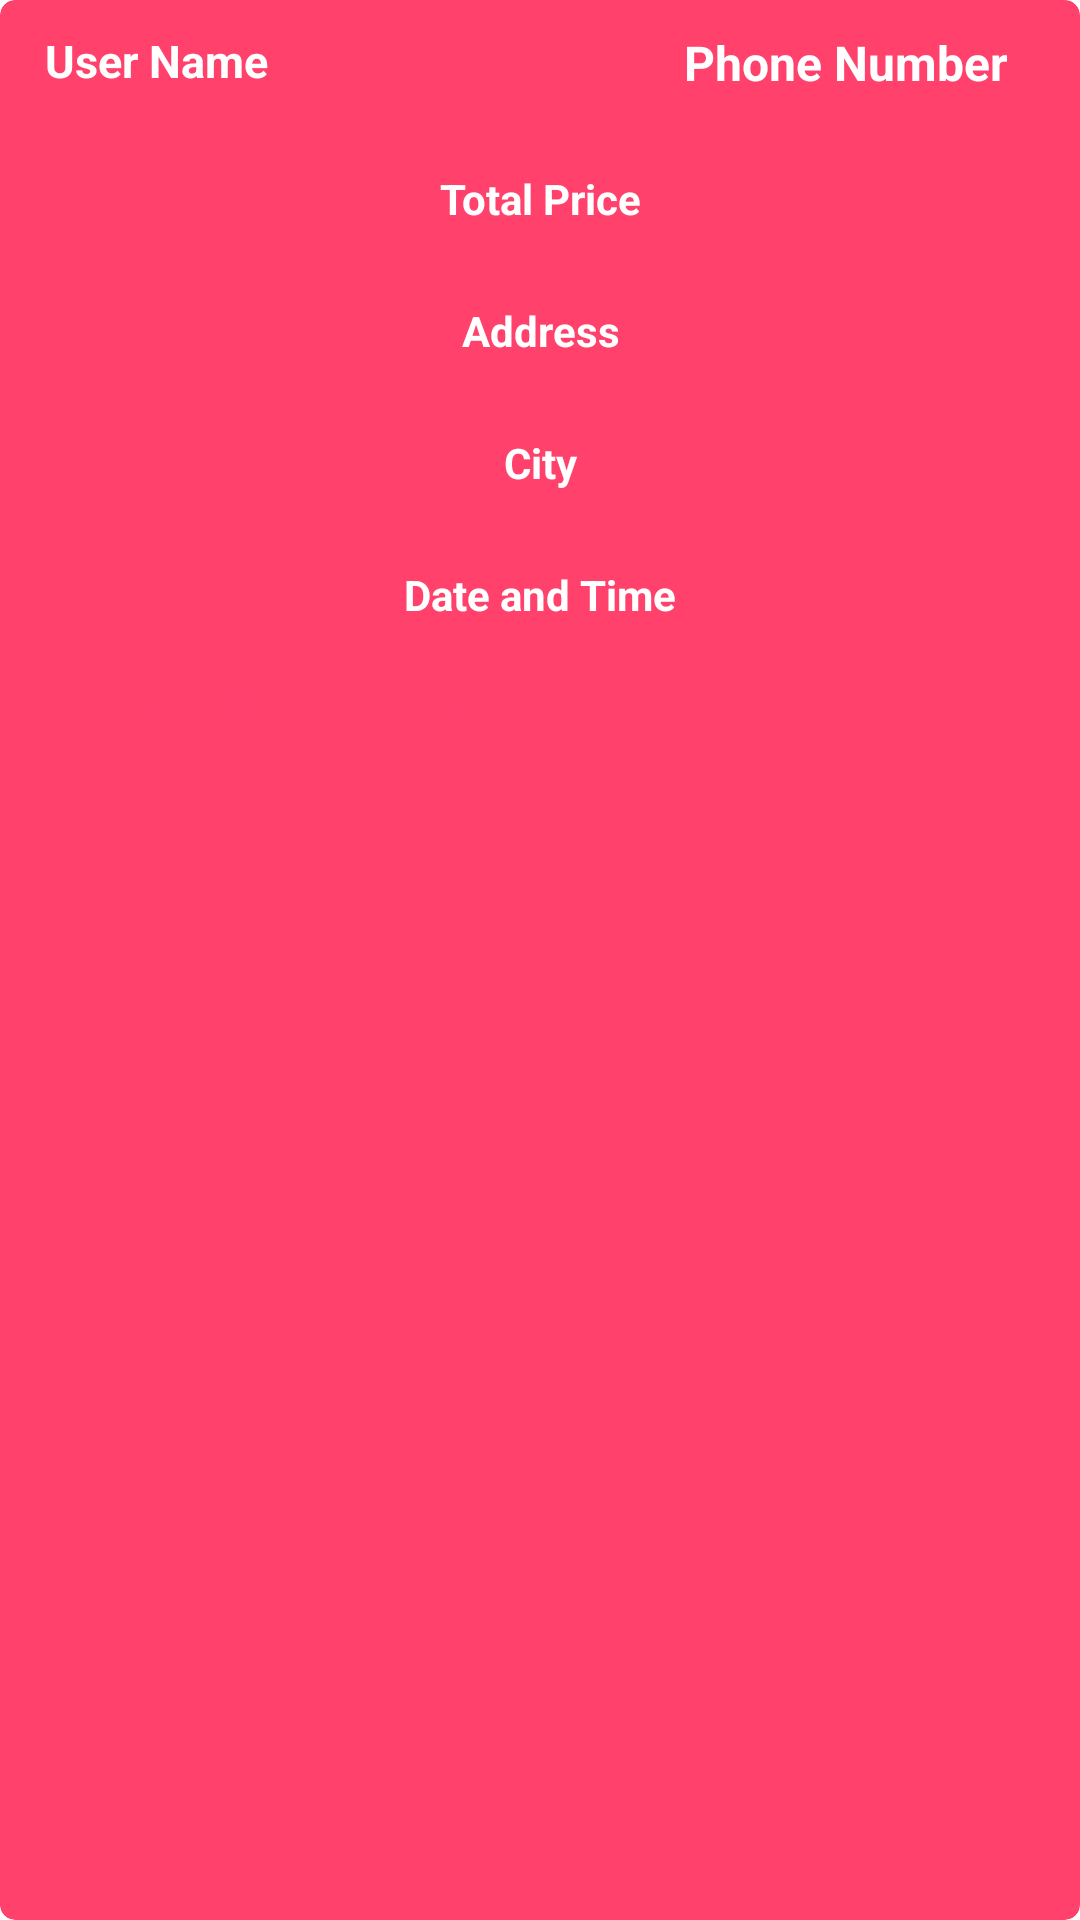

This screen was rendered from an Android layout file. Write that file and the resources it references.
<!-- AndroidManifest.xml: application theme Theme.ShoppingApplication -->
<!-- res/layout/orders_layout.xml -->
<?xml version="1.0" encoding="utf-8"?>
<androidx.cardview.widget.CardView xmlns:android="http://schemas.android.com/apk/res/android"
    android:layout_width="match_parent"
    android:layout_height="wrap_content"
    xmlns:app="http://schemas.android.com/apk/res-auto"
    app:cardCornerRadius="5dp"
    app:cardElevation="10dp"
    android:layout_margin="10dp"
    android:backgroundTint="@color/food"
    >



    <RelativeLayout
        android:layout_width="match_parent"
        android:layout_height="wrap_content"
        android:background="@color/food"
        android:layout_margin="10dp"
        >
        <TextView
            android:id="@+id/order_user_name"
            android:layout_width="160dp"
            android:layout_height="wrap_content"
            android:text="User Name"
            android:textColor="@color/white"
            android:textSize="15sp"
            android:layout_marginStart="5dp"
            android:textStyle="bold"


            />
        <TextView
            android:id="@+id/order_phone_number"

            android:layout_width="160dp"
            android:layout_height="wrap_content"
            android:textAlignment="viewEnd"
            android:text="Phone Number"
            android:textColor="@color/white"
            android:textSize="16sp"
            android:layout_marginStart="5dp"
            android:layout_alignParentEnd="true"
            android:layout_marginEnd="14dp"
            android:textStyle="bold"

            />

        <TextView
            android:id="@+id/order_total_price"
            android:layout_below="@+id/order_phone_number"

            android:layout_width="match_parent"
            android:layout_height="wrap_content"
            android:text="Total Price"
            android:textColor="@color/white"
            android:textSize="14sp"
            android:textStyle="bold"
            android:gravity="center"

            android:layout_marginTop="25dp"
            />

        <TextView
            android:id="@+id/order_address"
            android:layout_below="@+id/order_total_price"

            android:layout_width="match_parent"
            android:layout_height="wrap_content"
            android:text="Address"
            android:textColor="@color/white"
            android:textSize="14sp"
            android:textStyle="bold"
            android:gravity="center"

            android:layout_marginTop="25dp"
            />
        <TextView
            android:id="@+id/order_city"
            android:layout_below="@+id/order_address"

            android:layout_width="match_parent"
            android:layout_height="wrap_content"
            android:text="City"
            android:textColor="@color/white"
            android:textSize="14sp"
            android:textStyle="bold"
            android:gravity="center"
            android:layout_marginTop="25dp"
            />
        <TextView
            android:id="@+id/order_date_time"
            android:layout_below="@+id/order_city"

            android:layout_width="match_parent"
            android:layout_height="wrap_content"
            android:text="Date and Time"
            android:textColor="@color/white"
            android:textSize="14sp"
            android:textStyle="bold"
            android:gravity="center"
            android:layout_marginTop="25dp"
            />
        <Button
            android:id="@+id/show_all_products"
            android:layout_width="match_parent"
            android:layout_height="wrap_content"
            android:layout_below="@+id/order_date_time"
            android:layout_margin="15dp"
            android:textColor="@color/food"
            android:textSize="16sp"
            android:backgroundTint="@color/white"
            android:text="Check List of Orders"
            android:stateListAnimator="@null"
            android:elevation="8dp"
            android:translationZ="7dp"
            />
    </RelativeLayout>



</androidx.cardview.widget.CardView>
<!-- resources referenced by this layout -->
<resources>
  <color name="food">#FF416C</color>
  <color name="white">#FFFFFFFF</color>
  <style name="Theme.ShoppingApplication" parent="Theme.MaterialComponents.Light.NoActionBar">
          
          <item name="colorPrimary">@color/white</item>
          <item name="colorPrimaryVariant">@color/black</item>
          <item name="colorOnPrimary">@color/black</item>
          
          <item name="colorSecondary">@color/black</item>
          <item name="colorSecondaryVariant">#03A9F4</item>
          <item name="colorOnSecondary">@color/black</item>
          
          <item name="android:statusBarColor" tools:targetApi="l">?attr/colorPrimary</item>
          <item name="android:windowLightStatusBar">true</item>
  
          
      </style>
  <color name="black">#FF000000</color>
</resources>
